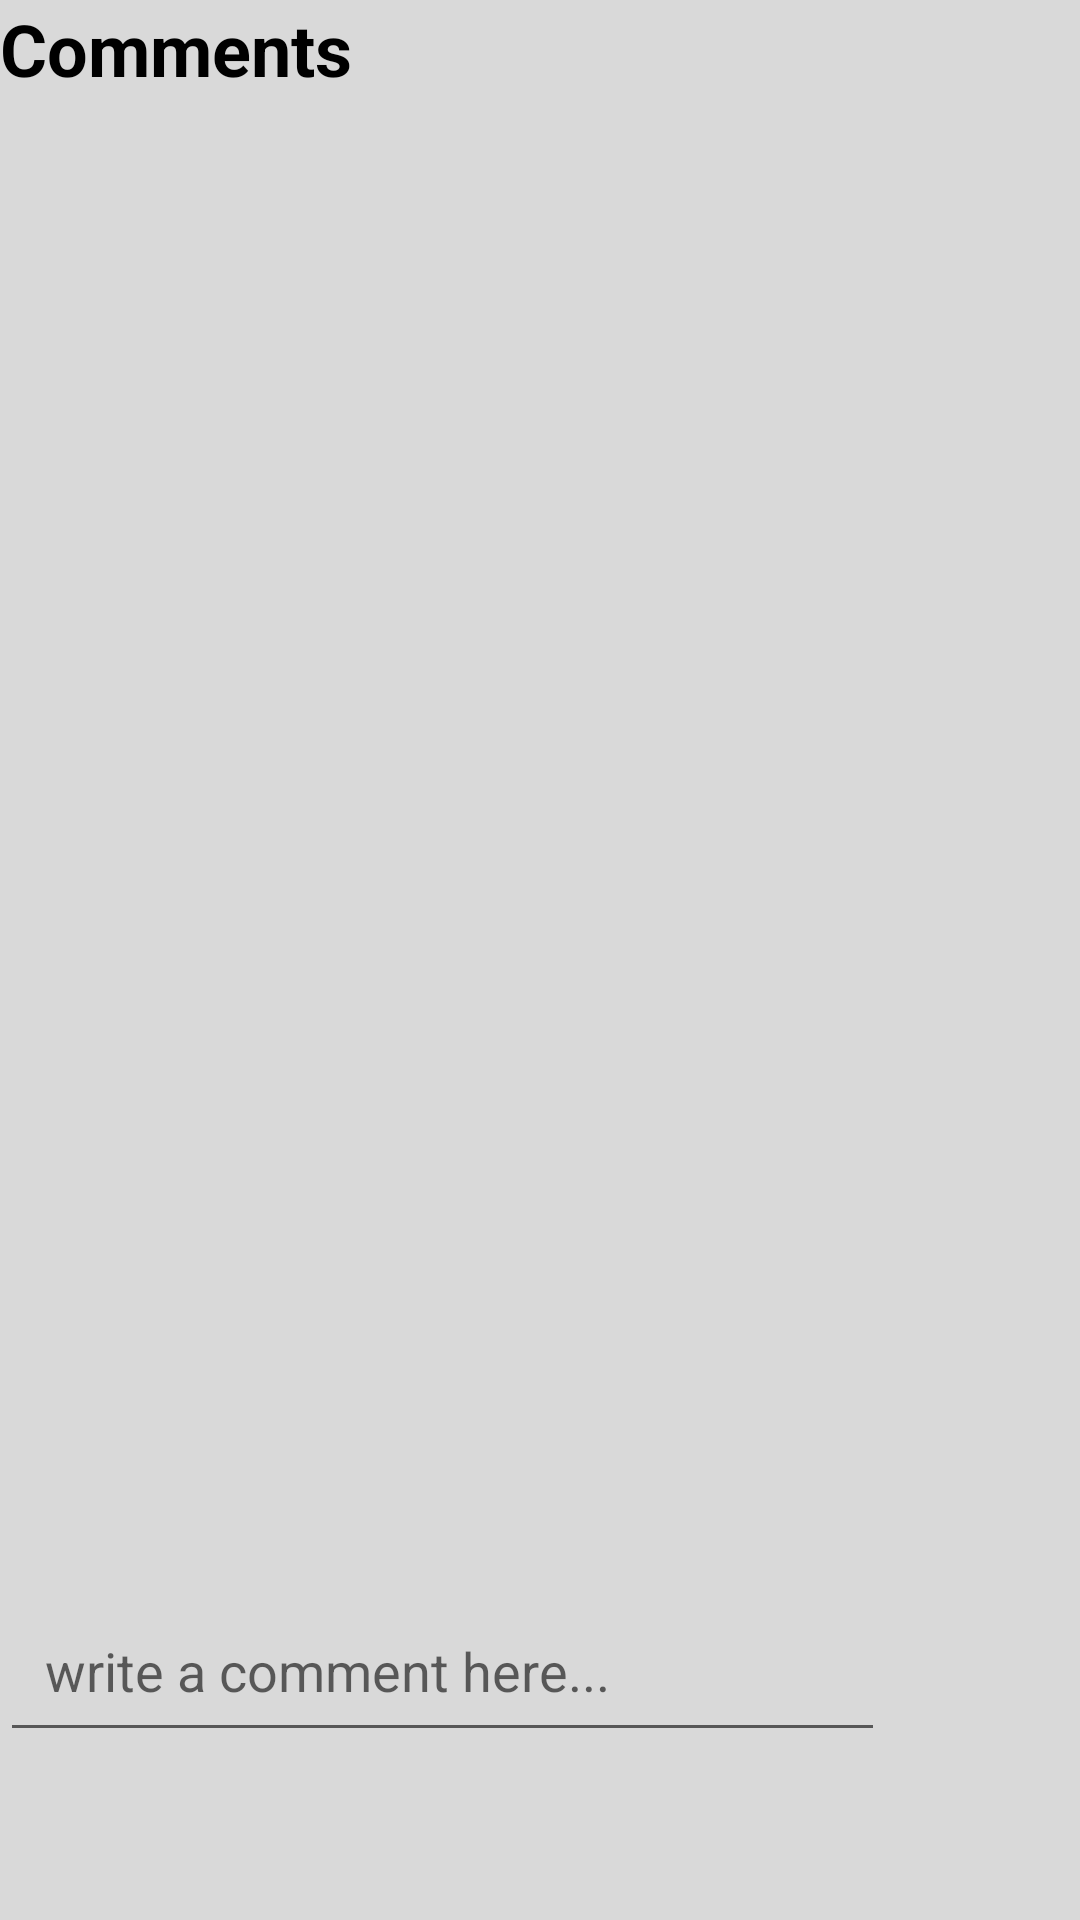

Layout XML and referenced resources for this Android screen:
<!-- AndroidManifest.xml: application theme Theme.ConnectIN -->
<!-- res/layout/activity_comments.xml -->
<?xml version="1.0" encoding="utf-8"?>
<androidx.constraintlayout.widget.ConstraintLayout xmlns:android="http://schemas.android.com/apk/res/android"
    xmlns:app="http://schemas.android.com/apk/res-auto"
    xmlns:tools="http://schemas.android.com/tools"
    android:layout_width="match_parent"
    android:layout_height="match_parent"
    android:background="@drawable/background">

    <TextView
        android:id="@+id/textView15"
        android:layout_width="match_parent"
        android:layout_height="wrap_content"
        android:text="Comments"
        android:textColor="@color/black"
        android:textSize="24sp"
        android:textStyle="bold"
        app:layout_constraintEnd_toEndOf="parent"
        app:layout_constraintHorizontal_bias="0.0"
        app:layout_constraintStart_toStartOf="parent"
        app:layout_constraintTop_toTopOf="parent" />

    <androidx.recyclerview.widget.RecyclerView
        android:id="@+id/display_comments_RV"
        android:layout_width="match_parent"
        android:layout_height="0dp"
        app:layout_constraintBottom_toTopOf="@+id/comment_input_EV"
        app:layout_constraintEnd_toEndOf="parent"
        app:layout_constraintStart_toStartOf="parent"
        app:layout_constraintTop_toBottomOf="@+id/textView15" />

    <EditText
        android:id="@+id/comment_input_EV"
        android:layout_width="0dp"
        android:layout_height="wrap_content"
        android:layout_alignParentStart="true"
        android:layout_alignParentBottom="true"
        android:layout_marginBottom="56dp"
        android:hint="write a comment here..."
        android:inputType="textMultiLine"
        android:padding="15dp"
        app:layout_constraintBottom_toBottomOf="parent"
        app:layout_constraintEnd_toStartOf="@+id/post_commentB"
        app:layout_constraintHorizontal_bias="0.0"
        app:layout_constraintStart_toStartOf="parent" />

    <Button
        android:id="@+id/post_commentB"
        style="@style/Widget.AppCompat.Button.Borderless"
        android:layout_width="65dp"
        android:layout_height="54dp"
        android:layout_alignBottom="@+id/comment_input_EV"

        android:layout_alignParentEnd="true"
        android:hapticFeedbackEnabled="true"
        android:textColor="@color/black"
        app:icon="@drawable/chat_send_message"
        app:iconTint="@color/black"
        app:layout_constraintEnd_toEndOf="parent"
        app:layout_constraintTop_toTopOf="@+id/comment_input_EV" />


</androidx.constraintlayout.widget.ConstraintLayout>
<!-- resources referenced by this layout -->
<resources>
  <color name="black">#FF000000</color>
  <!-- drawable background: png bitmap (drawable, 8575 bytes) -->
  <!-- drawable chat_send_message: png bitmap (drawable, 2071 bytes) -->
  <style name="Theme.ConnectIN" parent="Theme.MaterialComponents.DayNight.DarkActionBar">
          
          <item name="colorPrimary">@color/purple_500</item>
          <item name="colorPrimaryVariant">@color/purple_700</item>
          <item name="colorOnPrimary">@color/white</item>
          
          <item name="colorSecondary">@color/teal_200</item>
          <item name="colorSecondaryVariant">@color/teal_700</item>
          <item name="colorOnSecondary">@color/black</item>
          
          <item name="android:statusBarColor" tools:targetApi="l">?attr/colorPrimaryVariant</item>
          
      </style>
  <color name="purple_500">#FF6200EE</color>
  <color name="purple_700">#FF3700B3</color>
  <color name="white">#FFFFFFFF</color>
  <color name="teal_200">#FF03DAC5</color>
  <color name="teal_700">#FF018786</color>
</resources>
